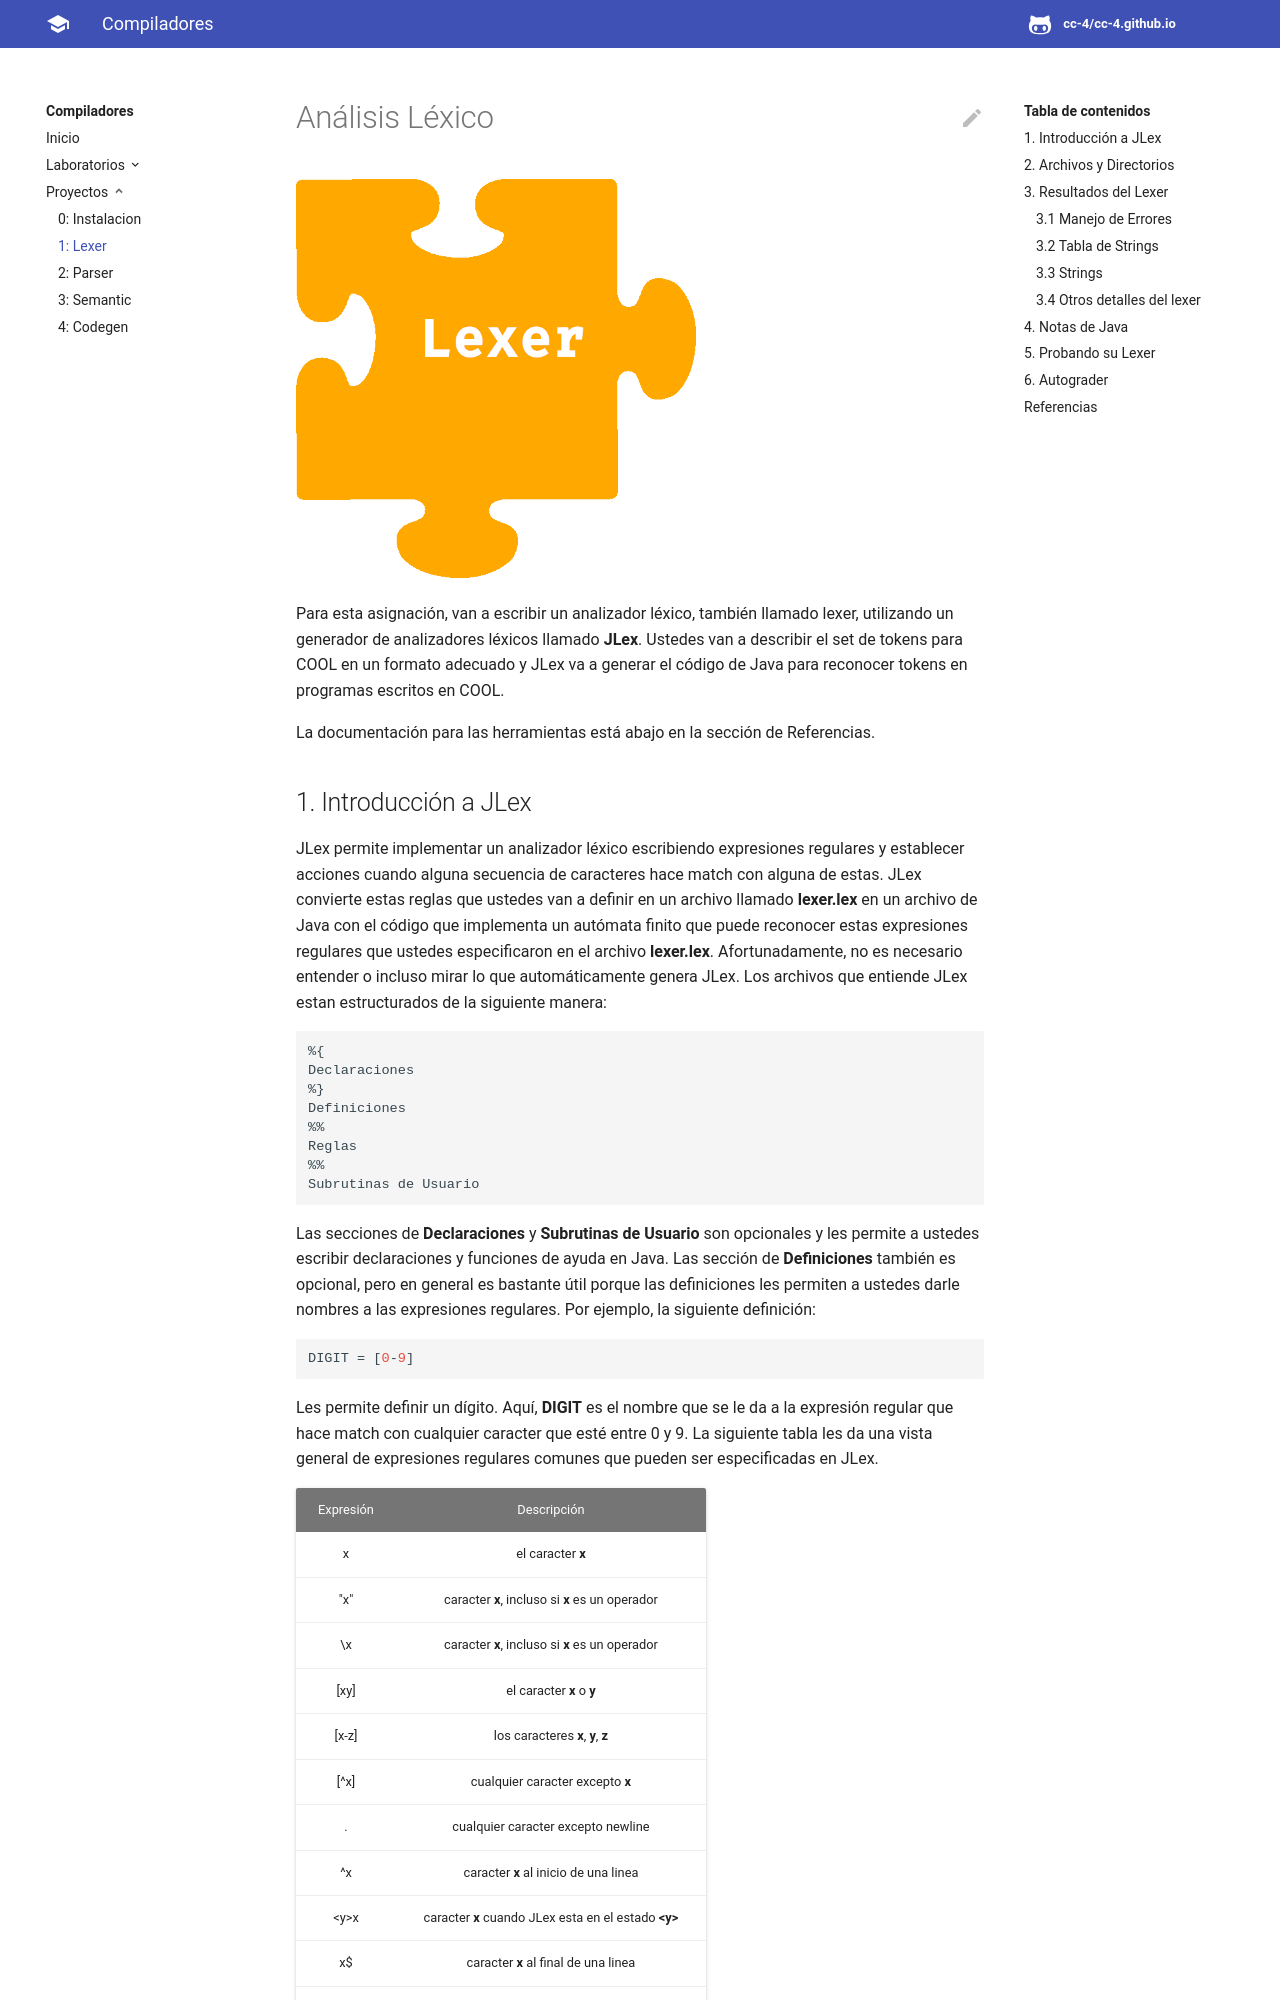

repository: CC-4/cc-4.github.io · page: projs/proj01/index.html · generator: mkdocs

# Análisis Léxico

![](/img/lexer.png)

Para esta asignación, van a escribir un analizador léxico, también llamado lexer, utilizando un generador de analizadores léxicos llamado **JLex**. Ustedes van a describir el set de tokens para COOL en un formato adecuado y JLex va a generar el código de Java para reconocer tokens en programas escritos en COOL.

La documentación para las herramientas está abajo en la sección de Referencias.
